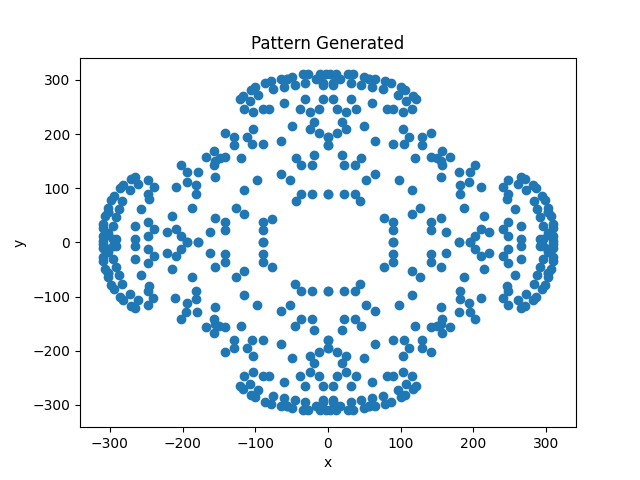

Values plotted in this chart, from the file beside it:
0.0, 22.5, 0, 3
0.0, 67.5, 0, 3
-15.0, 99.0, 0, 3
-48.0, 117.0, 0, 3
-76.5, 120.0, 0, 3
-103.5, 105.0, 0, 3
-115.5, 85.5, 0, 3
-115.5, 63.0, 0, 3
-109.5, 48.0, 0, 3
-96.0, 40.5, 0, 3
-87.0, 39.0, 0, 3
-81.0, 42.0, 0, 3
-77, 44, 0, 3
-90.0, 33.0, 0, 3
-90.0, 25.5, 0, 3
-90, 22, 0, 3
-90, 37, 0, 3
-123.0, 48.0, 0, 3
-135.0, 40.5, 0, 3
-142.5, 33.0, 0, 3
-142.5, 25.5, 0, 3
-142, 22, 0, 3
-145.5, 39.0, 0, 3
-151.5, 42.0, 0, 3
-155, 45, 0, 3
-142, 37, 0, 3
-116, 52, 0, 3
-126.0, 102.0, 0, 3
-145.5, 114.0, 0, 3
-162.0, 115.5, 0, 3
-174.0, 108.0, 0, 3
-181.5, 100.5, 0, 3
-181.5, 93.0, 0, 3
-181, 90, 0, 3
-184.5, 106.5, 0, 3
-190.5, 109.5, 0, 3
-194, 112, 0, 3
-181, 105, 0, 3
-154.5, 127.5, 0, 3
-154.5, 142.5, 0, 3
-159.0, 151.5, 0, 3
-165.0, 154.5, 0, 3
-168, 157, 0, 3
-151.5, 151.5, 0, 3
-145.5, 154.5, 0, 3
-142, 157, 0, 3
-155, 150, 0, 3
-155, 120, 0, 3
-116, 97, 0, 3
-64.5, 142.5, 0, 3
-64.5, 172.5, 0, 3
-73.5, 192.0, 0, 3
-93.0, 204.0, 0, 3
-109.5, 205.5, 0, 3
-123.0, 198.0, 0, 3
-129.0, 190.5, 0, 3
-129.0, 183.0, 0, 3
-129, 180, 0, 3
-132.0, 196.5, 0, 3
-139.5, 199.5, 0, 3
-142, 202, 0, 3
... 1,451 more rows
